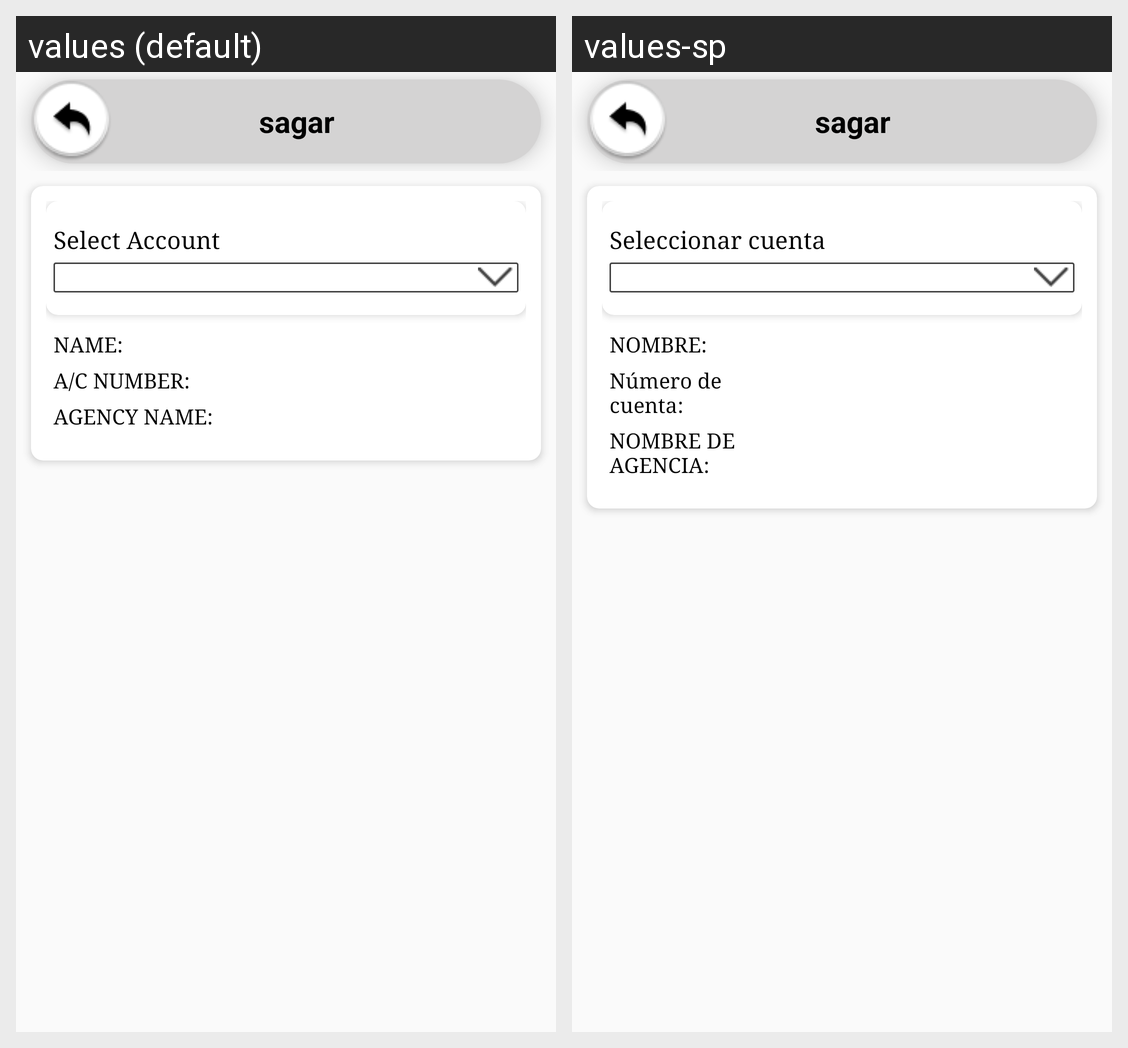

Translations of the strings shown on this Android screen, per locale in the grid:
Android screen res/layout/activity_transaction_limit.xml rendered under 2 locales, left to right: values (default), values-sp. Device: Nexus 5 (rendered at 1080×1920; each locale shown at half size, 540×960, under a caption strip naming it); theme AppThemeBlue.
Strings drawn on this screen, with the default value and each locale's value (text and hints the layout hard-codes, and strings that could not be matched under every locale, appear in the picture but are not listed):

title_select_acc
  values: Select Account
  values-sp: Seleccionar cuenta

NAME
  values: NAME:
  values-sp: NOMBRE:

ACNUMBER
  values: A/C NUMBER:
  values-sp: Número de cuenta:

AGENCYNAME
  values: AGENCY NAME:
  values-sp: NOMBRE DE AGENCIA:
